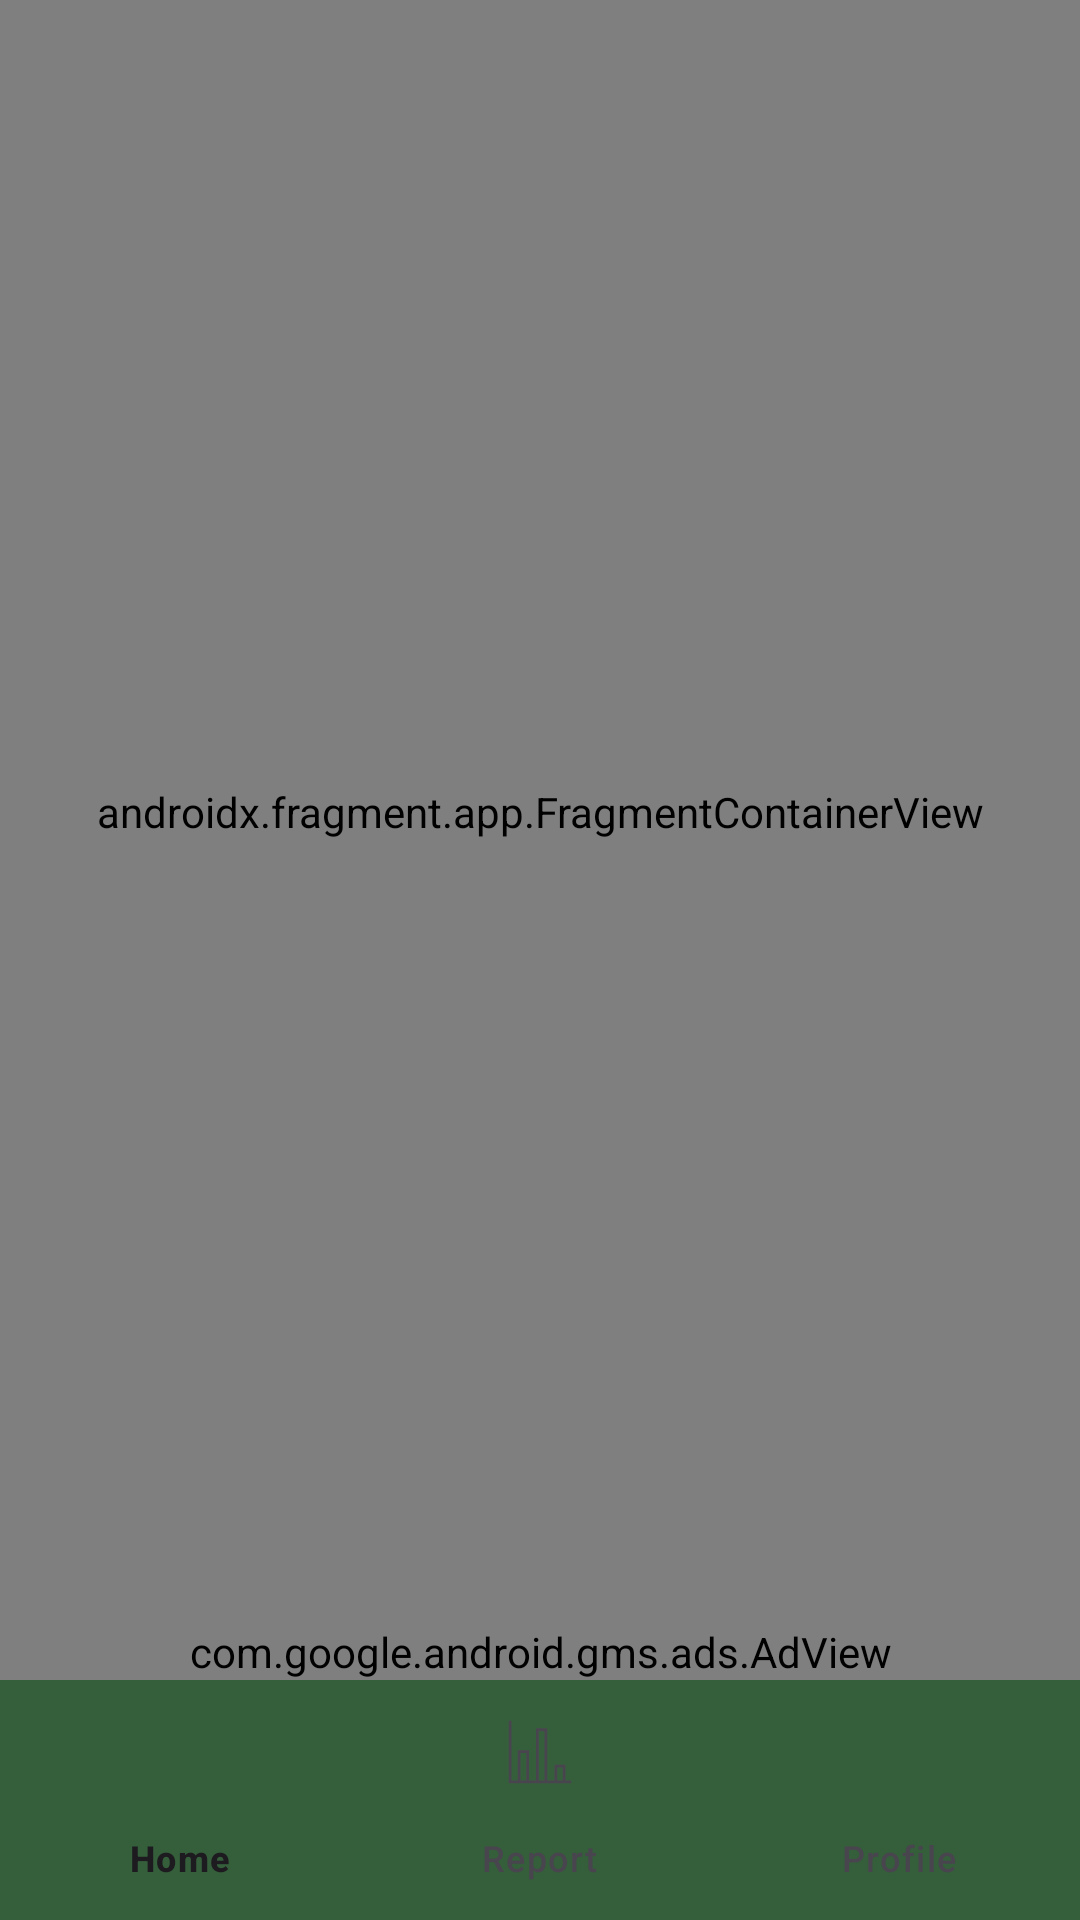

Here is an Android app screen rendered from its layout file. Give the layout XML and the strings, colors and styles it references.
<!-- AndroidManifest.xml: application theme Theme.MyStepCounter2 -->
<!-- res/layout/activity_main.xml -->
<?xml version="1.0" encoding="utf-8"?>
<RelativeLayout xmlns:android="http://schemas.android.com/apk/res/android"
    xmlns:ads="http://schemas.android.com/apk/res-auto"
    xmlns:app="http://schemas.android.com/apk/res-auto"
    xmlns:tools="http://schemas.android.com/tools"
    android:layout_width="match_parent"
    android:layout_height="match_parent"
    android:background="@color/dark_blue"
    android:orientation="vertical"
    tools:context=".MainActivity">

    <com.google.android.material.bottomnavigation.BottomNavigationView
        android:id="@+id/bottom_navigation"
        android:layout_width="match_parent"
        android:layout_height="wrap_content"
        android:layout_alignParentBottom="true"
        android:background="@color/hunter_green"
        app:menu="@menu/botton_menu">
    </com.google.android.material.bottomnavigation.BottomNavigationView>

    <androidx.fragment.app.FragmentContainerView
        android:id="@+id/fragmentContainerView2"
        android:name="androidx.navigation.fragment.NavHostFragment"
        android:layout_above="@id/bannerAd"
        android:layout_width="match_parent"
        android:layout_height="650dp"
        app:defaultNavHost="true"
        app:navGraph="@navigation/navigation" />

    <com.google.android.gms.ads.AdView
        android:id="@+id/bannerAd"
        android:layout_width="match_parent"
        android:layout_height="wrap_content"
        android:layout_above="@id/bottom_navigation"
        android:layout_centerHorizontal="true"
        ads:adSize="BANNER"
        ads:adUnitId="@string/banner_ad_unit_id">
    </com.google.android.gms.ads.AdView>


</RelativeLayout>
<!-- resources referenced by this layout -->
<resources>
  <color name="dark_blue">#123456</color>
  <color name="hunter_green">#355e3b</color>
  <string name="banner_ad_unit_id">ca-app-pub-3940256099942544/6300978111</string>
  <style name="Theme.MyStepCounter2" parent="Base.Theme.MyStepCounter2" />
  <style name="Base.Theme.MyStepCounter2" parent="Theme.Material3.Light.NoActionBar">
          
          
      </style>
</resources>
